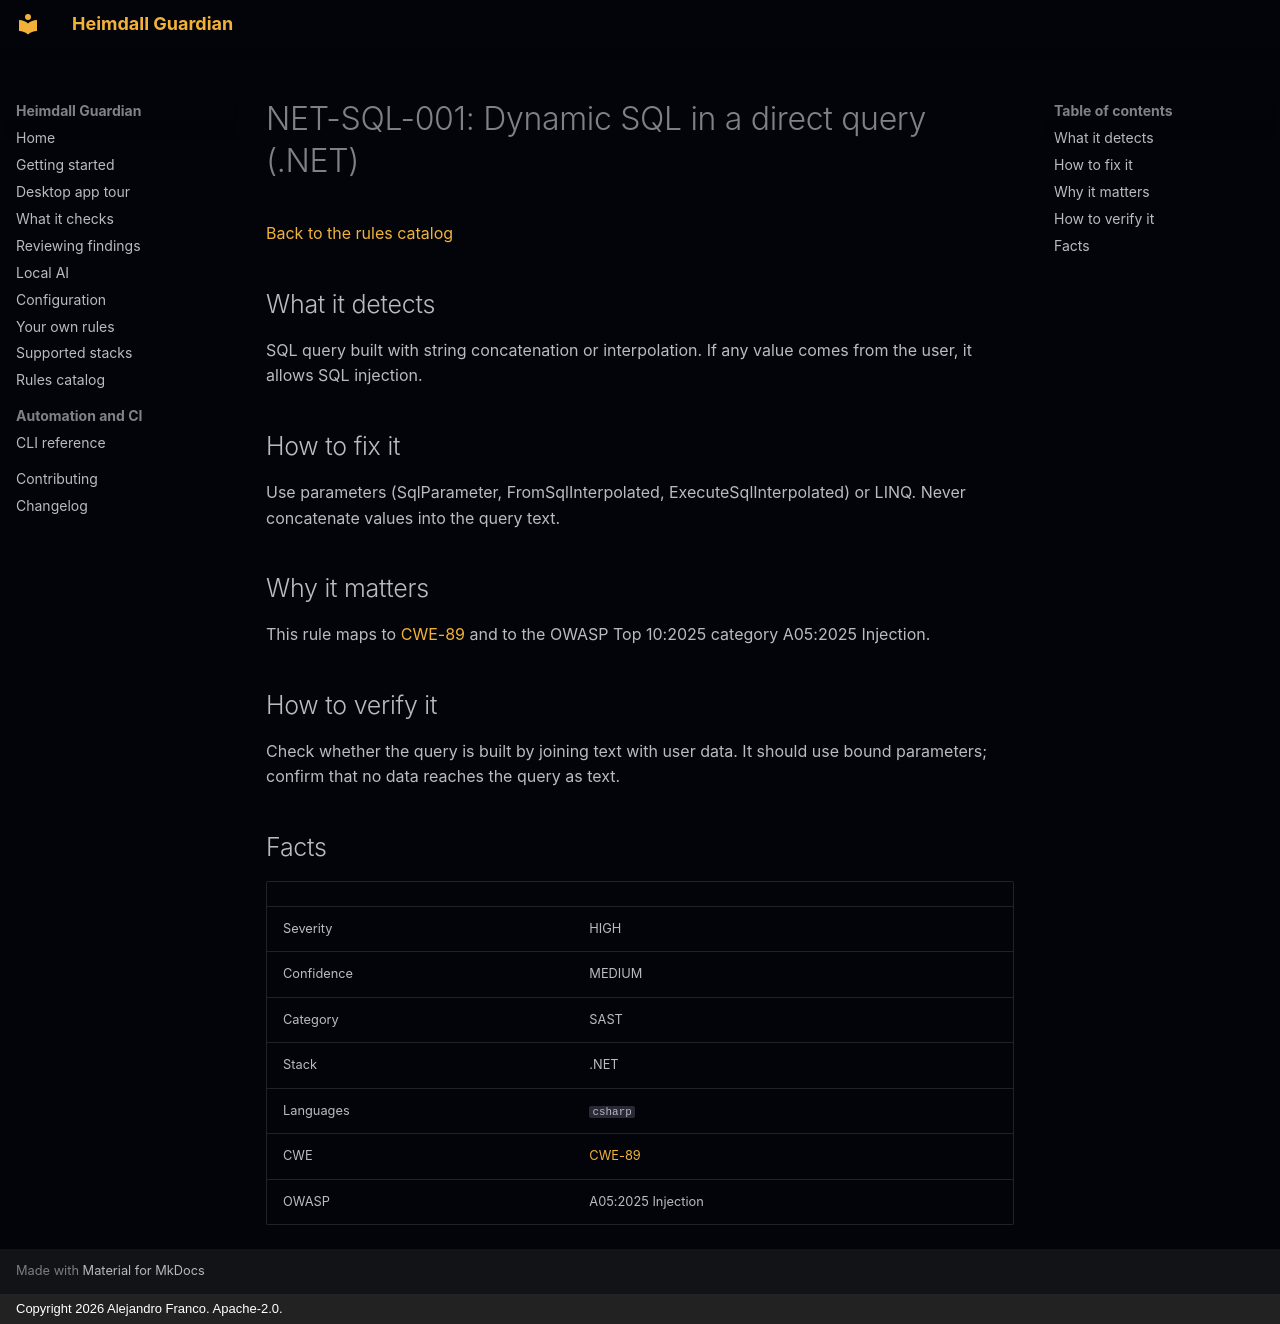

repository: jafrancov/heimdall-guardian · page: rules/NET-SQL-001/index.html · generator: mkdocs · copyright: Copyright 2026 Alejandro Franco. Apache-2.0.

# NET-SQL-001: Dynamic SQL in a direct query (.NET)

[Back to the rules catalog](index.md)

## What it detects

SQL query built with string concatenation or interpolation. If any value comes from the user, it allows SQL injection.

## How to fix it

Use parameters (SqlParameter, FromSqlInterpolated, ExecuteSqlInterpolated) or LINQ. Never concatenate values into the query text.

## Why it matters

This rule maps to [CWE-89](https://cwe.mitre.org/data/definitions/89.html) and to the OWASP Top 10:2025 category A05:2025 Injection.

## How to verify it

Check whether the query is built by joining text with user data. It should use bound parameters; confirm that no data reaches the query as text.

## Facts

| | |
|---|---|
| Severity | HIGH |
| Confidence | MEDIUM |
| Category | SAST |
| Stack | .NET |
| Languages | `csharp` |
| CWE | [CWE-89](https://cwe.mitre.org/data/definitions/89.html) |
| OWASP | A05:2025 Injection |
